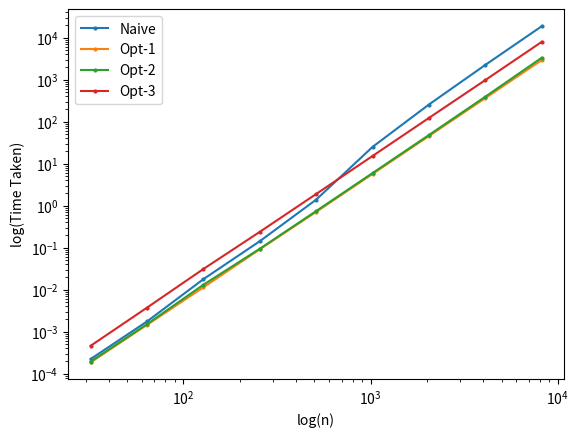

Here is the Python script that generated this plot:
import matplotlib.pyplot as plt

Nsizes = [32,64,128,256,512,1024,2048,4096,8192]
NaiveResults = [0.000223,0.001749, 0.017780, 0.142042, 1.388570, 24.969940, 254.911866, 2233.643528, 18600.950484]
Opt1Results = [0.000186, 0.001451, 0.011352, 0.091328, 0.708196, 5.667843, 45.265446, 362.500027, 2914.189976]
Opt2Results = [0.000194, 0.001511, 0.013084, 0.093948, 0.742125, 5.950698, 47.896635, 391.200087, 3304.406717]
Opt3Results = [0.000461, 0.003732, 0.031031, 0.237299, 1.891817, 15.196035, 122.090300, 973.819655, 7894.428863]

plt.plot(Nsizes, NaiveResults, label = 'Naive', marker='o', markersize = 2)
plt.plot(Nsizes, Opt1Results, label = 'Opt-1', marker='o', markersize = 2)
plt.plot(Nsizes, Opt2Results, label = 'Opt-2', marker='o', markersize = 2)
plt.plot(Nsizes, Opt3Results, label = 'Opt-3', marker='o', markersize = 2)
plt.yscale('log')
plt.xscale('log')
plt.xlabel('log(n)')
# plt.xlabel('N')
plt.ylabel('log(Time Taken)')
plt.legend()
plt.savefig('Log(Time)-vs-Log(N)-Graph')
# plt.show()

# x = [1,2,3,4]
# my_xticks = ['Naive', 'Opt-1', 'OPt-2', 'Opt-3']
# plt.xticks(x, my_xticks)
# for ct, size in enumerate(Nsizes):
# 	y = [NaiveResults[ct], Opt1Results[ct], Opt2Results[ct], Opt3Results[ct]]
# 	plt.plot(x,y,label = size, marker='o', markersize=2)
# plt.yscale('log')
# plt.ylabel('Log ( Time Taken for different n )')
# plt.legend()
# plt.show()
# plt.savefig('Log(Time)-vs-N-Graph')